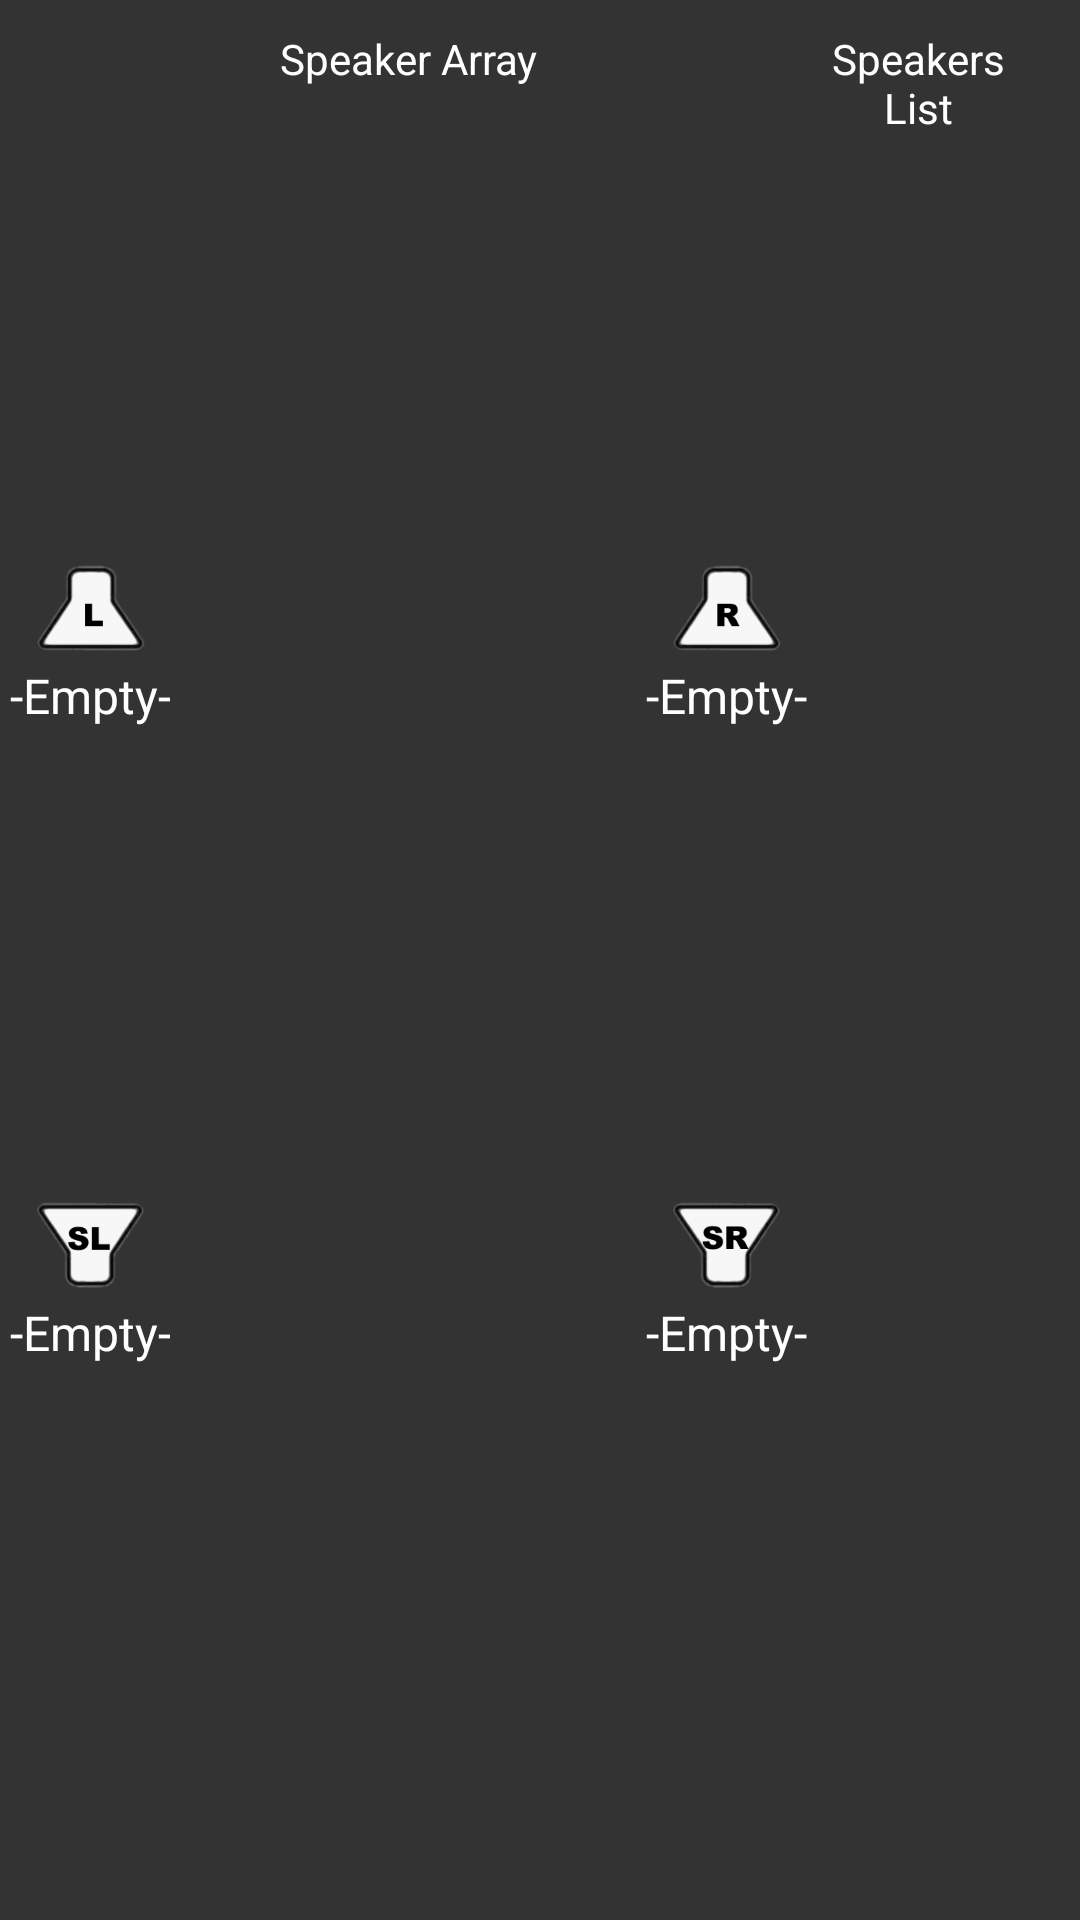

Here is an Android app screen rendered from its layout file. Give the layout XML and the strings, colors and styles it references.
<!-- AndroidManifest.xml: application theme Theme.AppCompat -->
<!-- res/layout/settings_speakers_fragment.xml -->
<?xml version="1.0" encoding="utf-8"?>
<LinearLayout xmlns:android="http://schemas.android.com/apk/res/android"
    xmlns:app="http://schemas.android.com/apk/res-auto"
    xmlns:tools="http://schemas.android.com/tools"
    android:layout_width="match_parent"
    android:layout_height="match_parent"
    android:background="@color/ongo_mainarea_background"
    android:orientation="horizontal">

    <androidx.constraintlayout.widget.ConstraintLayout
        android:id="@+id/atp_array_map_layout"
        android:layout_weight="4"
        android:layout_width="0dp"
        android:layout_height="match_parent"
        android:layout_marginTop="10dp"
        android:layout_marginBottom="10dp">

        <TextView
            android:id="@+id/atp_speaker_array_title"
            android:layout_width="0dp"
            android:layout_height="wrap_content"
            android:text="Speaker Array"
            android:textColor="@color/atp_guide_title"
            android:textAppearance="?android:attr/textAppearanceSmall"
            android:gravity="center"
            app:layout_constraintStart_toStartOf="parent"
            app:layout_constraintTop_toTopOf="parent"
            app:layout_constraintEnd_toEndOf="parent"
            />

        <TextView
            android:id="@+id/atp_speaker_array_info"
            android:layout_width="0dp"
            android:layout_height="wrap_content"
            android:textColor="@color/atp_guide_info"
            android:gravity="center"
            android:text=""
            android:textAppearance="?android:attr/textAppearanceSmall"
            android:layout_marginTop="5dp"
            app:layout_constraintEnd_toEndOf="parent"
            app:layout_constraintStart_toStartOf="parent"
            app:layout_constraintTop_toBottomOf="@id/atp_speaker_array_title" />

        <ImageView
            android:id="@+id/atp_audience_imageView"
            android:layout_width="wrap_content"
            android:layout_height="wrap_content"
            app:layout_constraintStart_toStartOf="parent"
            app:layout_constraintTop_toTopOf="parent"
            app:layout_constraintBottom_toBottomOf="parent"
            app:layout_constraintEnd_toEndOf="parent"
            app:layout_constraintHeight_percent="0.80"
            app:layout_constraintWidth_percent="0.80"
            app:layout_constraintHorizontal_bias="0.5"
            app:layout_constraintVertical_bias="0.5"
            tools:srcCompat="@drawable/atp_audience" />

        <LinearLayout
            android:id="@+id/atp_speaker_l_layout"
            android:layout_width="wrap_content"
            android:layout_height="wrap_content"
            android:layout_weight="1"
            android:orientation="vertical"
            android:padding="10dp"
            app:layout_constraintCircle="@+id/atp_audience_imageView"
            app:layout_constraintCircleAngle="315"
            app:layout_constraintCircleRadius="150dp">

            <ImageButton
                android:id="@+id/atp_speaker_l_imageBtn"
                android:layout_width="match_parent"
                android:layout_height="wrap_content"
                android:background="@android:color/transparent"
                android:focusable="true"
                android:src="@drawable/atp_speaker_l" />

            <TextView
                android:id="@+id/atp_speaker_l_title"
                android:layout_width="match_parent"
                android:layout_height="wrap_content"
                android:gravity="center_vertical"
                android:text="-Empty-"
                android:textAppearance="?android:attr/textAppearanceListItemSmall" />
        </LinearLayout>

        <LinearLayout
            android:id="@+id/atp_speaker_r_layout"
            android:layout_width="wrap_content"
            android:layout_height="wrap_content"
            android:layout_weight="1"
            android:orientation="vertical"
            android:padding="10dp"
            app:layout_constraintCircle="@+id/atp_audience_imageView"
            app:layout_constraintCircleAngle="45"
            app:layout_constraintCircleRadius="150dp">

            <ImageButton
                android:id="@+id/atp_speaker_r_imageBtn"
                android:layout_width="match_parent"
                android:layout_height="wrap_content"
                android:background="@android:color/transparent"
                android:focusable="true"
                android:src="@drawable/atp_speaker_r" />

            <TextView
                android:id="@+id/atp_speaker_r_title"
                android:layout_width="match_parent"
                android:layout_height="wrap_content"
                android:gravity="center_vertical"
                android:text="-Empty-"
                android:textAppearance="?android:attr/textAppearanceListItemSmall" />
        </LinearLayout>

        <LinearLayout
            android:id="@+id/atp_speaker_sl_layout"
            android:layout_width="wrap_content"
            android:layout_height="wrap_content"
            android:layout_weight="1"
            android:orientation="vertical"
            android:padding="10dp"
            app:layout_constraintCircle="@+id/atp_audience_imageView"
            app:layout_constraintCircleAngle="225"
            app:layout_constraintCircleRadius="150dp">

            <ImageButton
                android:id="@+id/atp_speaker_sl_imageBtn"
                android:layout_width="match_parent"
                android:layout_height="wrap_content"
                android:background="@android:color/transparent"
                android:focusable="true"
                android:src="@drawable/atp_speaker_sl" />

            <TextView
                android:id="@+id/atp_speaker_sl_title"
                android:layout_width="match_parent"
                android:layout_height="wrap_content"
                android:gravity="center"
                android:text="-Empty-"
                android:textAppearance="?android:attr/textAppearanceListItemSmall" />
        </LinearLayout>

        <LinearLayout
            android:id="@+id/atp_speaker_sr_layout"
            android:layout_width="wrap_content"
            android:layout_height="wrap_content"
            android:layout_weight="1"
            android:orientation="vertical"
            android:padding="10dp"
            app:layout_constraintCircle="@+id/atp_audience_imageView"
            app:layout_constraintCircleAngle="135"
            app:layout_constraintCircleRadius="150dp">

            <ImageButton
                android:id="@+id/atp_speaker_sr_imageBtn"
                android:layout_width="match_parent"
                android:layout_height="wrap_content"
                android:background="@android:color/transparent"
                android:focusable="true"
                android:src="@drawable/atp_speaker_sr" />

            <TextView
                android:id="@+id/atp_speaker_sr_title"
                android:layout_width="match_parent"
                android:layout_height="wrap_content"
                android:gravity="center_vertical"
                android:text="-Empty-"
                android:textAppearance="?android:attr/textAppearanceListItemSmall" />
        </LinearLayout>

    </androidx.constraintlayout.widget.ConstraintLayout>

    <LinearLayout
        android:id="@+id/apt_speaker_list_layout"
        android:layout_weight="1"
        android:layout_width="0dp"
        android:layout_height="match_parent"
        android:layout_marginTop="10dp"
        android:layout_marginBottom="10dp"
        android:layout_marginRight="20dp"
        android:orientation="vertical">

        <TextView
            android:id="@+id/atp_speaker_list_title"
            android:layout_width="match_parent"
            android:layout_height="wrap_content"
            android:text="Speakers List"
            android:textColor="@color/atp_guide_title"
            android:gravity="center"
            android:textAppearance="?android:attr/textAppearanceSmall"
            />

        <ListView android:id="@+id/atp_speaker_listView"
            android:layout_width="match_parent"
            android:layout_height="match_parent"
            android:layout_marginTop="10dp"
            android:background="@color/atp_transparent"/>
    </LinearLayout>

</LinearLayout>
<!-- resources referenced by this layout -->
<resources>
  <color name="atp_guide_info">#FFA39B89</color>
  <color name="atp_guide_title">#FFffffff</color>
  <color name="atp_transparent">#00000000</color>
  <color name="ongo_mainarea_background">#FF333333</color>
  <!-- drawable atp_audience: png bitmap (drawable-xxxhdpi, 7557 bytes) -->
  <!-- drawable atp_speaker_l: png bitmap (drawable-xxxhdpi, 9596 bytes) -->
  <!-- drawable atp_speaker_r: png bitmap (drawable-xxxhdpi, 10185 bytes) -->
  <!-- drawable atp_speaker_sl: png bitmap (drawable-xxxhdpi, 10844 bytes) -->
  <!-- drawable atp_speaker_sr: png bitmap (drawable-xxxhdpi, 11347 bytes) -->
</resources>
